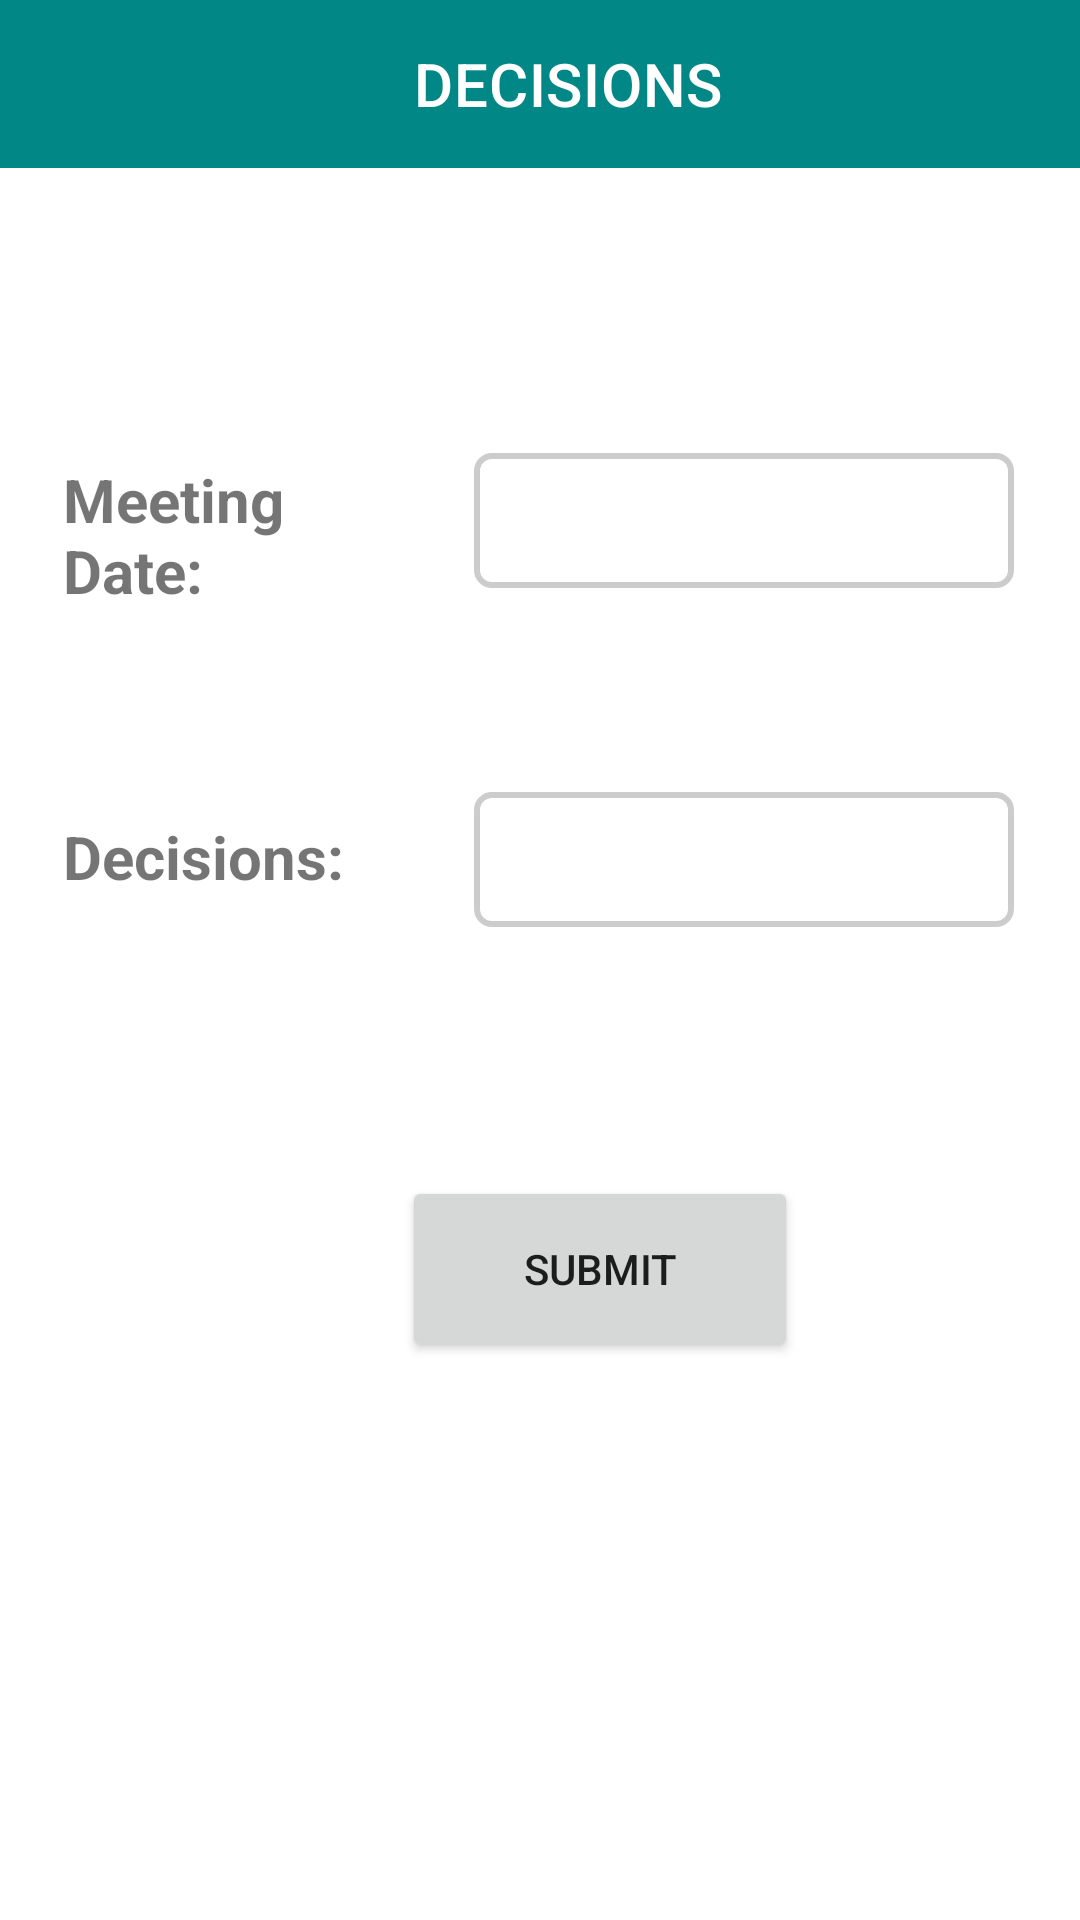

Layout XML and referenced resources for this Android screen:
<!-- AndroidManifest.xml: application theme Theme.Capstone1 -->
<!-- res/layout/activity_decision.xml -->
<?xml version="1.0" encoding="utf-8"?>
<AbsoluteLayout xmlns:android="http://schemas.android.com/apk/res/android"
    xmlns:app="http://schemas.android.com/apk/res-auto"
    xmlns:tools="http://schemas.android.com/tools"
    android:layout_width="match_parent"
    android:layout_height="match_parent"
    tools:context=".Decision">

    <androidx.appcompat.widget.Toolbar
        android:id="@+id/toolbar"
        android:layout_width="match_parent"
        android:layout_height="wrap_content"
        android:background="@color/teal_700"
        android:minHeight="?attr/actionBarSize"
        android:theme="?attr/actionBarTheme"
        app:title="DECISIONS"
        app:titleMarginStart="138dp" />
    <TextView
        android:id="@+id/textView3"
        android:layout_width="109dp"
        android:layout_height="50dp"
        android:layout_x="21dp"
        android:layout_y="153dp"
        android:textSize="20dp"
        android:text="Meeting Date:"
        android:textStyle="bold"/>

    <EditText
        android:id="@+id/editText"
        android:layout_width="180dp"
        android:layout_height="45dp"
        android:layout_x="158dp"
        android:layout_y="151dp"
        android:background="@drawable/box"
        android:ems="10" />

    <TextView
        android:id="@+id/textView4"
        android:layout_width="109dp"
        android:layout_height="36dp"
        android:layout_x="21dp"
        android:layout_y="272dp"
        android:textSize="20dp"
        android:textStyle="bold"
        android:text="Decisions:" />

    <EditText
        android:id="@+id/editText2"
        android:layout_width="180dp"
        android:layout_height="45dp"
        android:layout_x="158dp"
        android:layout_y="264dp"
        android:background="@drawable/box"
        android:ems="10"
        android:inputType="textPersonName"
        android:maxLines="50"
        android:singleLine="false" />

    <Button
        android:id="@+id/button"
        android:layout_width="132dp"
        android:layout_height="62dp"
        android:layout_x="134dp"
        android:layout_y="392dp"
        android:text="SUBMIT" />


</AbsoluteLayout>
<!-- resources referenced by this layout -->
<resources>
  <!-- drawable box (drawable) -->
  <?xml version="1.0" encoding="utf-8"?>
  <selector android:shape="rectangle" xmlns:android="http://schemas.android.com/apk/res/android">
  
      <item>
          <shape>
              <corners android:radius="5dp"/>
              <stroke android:color="#cccccc" android:width="2dp"/>
  
          </shape>
      </item>
  </selector>
  <style name="Theme.Capstone1" parent="Theme.MaterialComponents.DayNight.DarkActionBar">
          
          <item name="colorPrimary">@color/purple_500</item>
          <item name="colorPrimaryVariant">@color/purple_700</item>
          <item name="colorOnPrimary">@color/white</item>
          
          <item name="colorSecondary">@color/teal_200</item>
          <item name="colorSecondaryVariant">@color/teal_700</item>
          <item name="colorOnSecondary">@color/black</item>
          
          <item name="android:statusBarColor" tools:targetApi="l">?attr/colorPrimaryVariant</item>
          
      </style>
  <!-- not gathered from this repository: default colours our renderer supplied (Android Studio template values) -->
  <color name="purple_500">#FF6200EE</color>
  <color name="purple_700">#FF3700B3</color>
  <color name="teal_200">#FF03DAC5</color>
  <color name="teal_700">#FF018786</color>
  <color name="black">#FF000000</color>
  <color name="white">#FFFFFFFF</color>
</resources>
